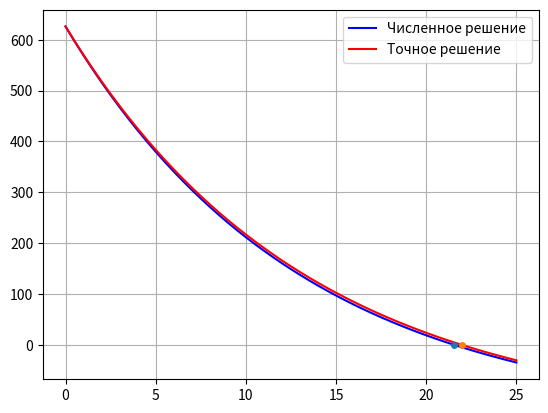

Source code (Python):
import matplotlib.pyplot as plt
import numpy as np


def func(t):
    return -149.3 + 775.3*np.exp(-0.075*t) # точное решение функции из видео


def find_roots(x,y): # функция нахождения нуля (взял отсюда "https://translated.turbopages.org/proxy_u/en-ru.ru.fd689f06-65f4c7d5-6b4799e9-74722d776562/https/stackoverflow.com/questions/46909373/how-to-find-the-exact-intersection-of-a-curve-as-np-array-with-y-0")
    s = np.abs(np.diff(np.sign(y))).astype(bool)
    return x[:-1][s] + np.diff(x)[s]/(np.abs(y[1:][s]/y[:-1][s])+1)


tau = 0.5 #шаг по времени или периодичность нанесения урона
T = 25 # условно общая длительность скила
N = int(T / 0.5 + 1) # количество точек по временной оси
h_max = 626 # максимальное здоровье героя
H = h_max * np.ones(N) # массив значения здоровья (начальное)
k = 0.1 # процент
r = 3.8 # реген
f = h_max*np.ones(N) # массив с точным решением
er = np.zeros(N) # массив отклонения численного от аналитического решения
td = 0 # время смерти

t = np.linspace(0, T, N)
for i in range(1, N):
    H[i] = H[i-1]*(1 - 0.75*k*tau) - 15*tau + r*tau # явная схема приближения
    f[i] = func(tau*i)
    er[i] = abs(H[i] - f[i])

s1 = find_roots(t, H)
s2 = find_roots(t, f)
print(er)

plt.grid()
plt.plot(t, H, 'b')
plt.plot(t, f, 'r')
plt.plot(s1, np.zeros(len(s1)), marker="o", ls="", ms=4)
plt.plot(s2, np.zeros(len(s2)), marker="o", ls="", ms=4)
plt.legend(['Численное решение', 'Точное решение'])
plt.show()
